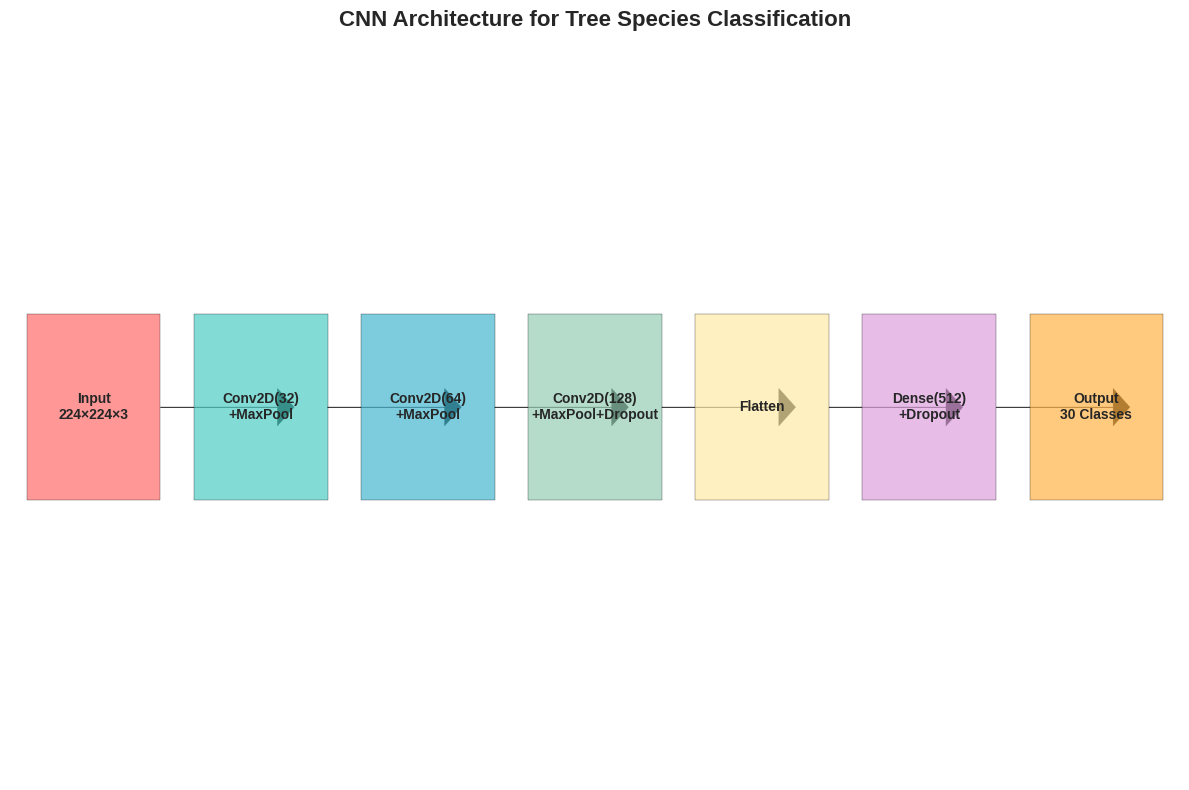

The matplotlib source for this figure: (Note: this script raises an exception after producing the figure.)
import matplotlib.pyplot as plt
import numpy as np
import seaborn as sns
from matplotlib.patches import Rectangle
import pandas as pd

# Set style for professional looking plots
plt.style.use('seaborn-v0_8')
sns.set_palette("husl")

def create_demo_visualizations():
    """Create demonstration visualizations for the README"""
    
    # 1. Model Architecture Diagram
    fig, ax = plt.subplots(1, 1, figsize=(12, 8))
    
    # CNN Architecture visualization
    layers = [
        {'name': 'Input\n224×224×3', 'pos': (1, 4), 'color': '#FF6B6B'},
        {'name': 'Conv2D(32)\n+MaxPool', 'pos': (3, 4), 'color': '#4ECDC4'},
        {'name': 'Conv2D(64)\n+MaxPool', 'pos': (5, 4), 'color': '#45B7D1'},
        {'name': 'Conv2D(128)\n+MaxPool+Dropout', 'pos': (7, 4), 'color': '#96CEB4'},
        {'name': 'Flatten', 'pos': (9, 4), 'color': '#FFEAA7'},
        {'name': 'Dense(512)\n+Dropout', 'pos': (11, 4), 'color': '#DDA0DD'},
        {'name': 'Output\n30 Classes', 'pos': (13, 4), 'color': '#FFB347'}
    ]
    
    for i, layer in enumerate(layers):
        # Draw rectangle for each layer
        rect = Rectangle((layer['pos'][0]-0.8, layer['pos'][1]-0.5), 1.6, 1, 
                        facecolor=layer['color'], alpha=0.7, edgecolor='black')
        ax.add_patch(rect)
        
        # Add text
        ax.text(layer['pos'][0], layer['pos'][1], layer['name'], 
               ha='center', va='center', fontsize=10, fontweight='bold')
        
        # Add arrows between layers
        if i < len(layers) - 1:
            ax.arrow(layer['pos'][0] + 0.8, layer['pos'][1], 1.4, 0, 
                    head_width=0.2, head_length=0.2, fc='black', ec='black')
    
    ax.set_xlim(0, 14)
    ax.set_ylim(2, 6)
    ax.set_title('CNN Architecture for Tree Species Classification', fontsize=16, fontweight='bold')
    ax.axis('off')
    
    plt.tight_layout()
    plt.savefig('docs/cnn_architecture.png', dpi=300, bbox_inches='tight')
    plt.close()
    
    # 2. Performance Metrics Visualization
    fig, (ax1, ax2) = plt.subplots(1, 2, figsize=(15, 6))
    
    # Model comparison
    models = ['KNN\nRecommender', 'CNN\nClassifier']
    dataset_sizes = [1380000, 1454]
    response_times = [0.5, 2.3]  # seconds
    
    ax1.bar(models, dataset_sizes, color=['#4ECDC4', '#FF6B6B'], alpha=0.7)
    ax1.set_ylabel('Dataset Size (log scale)')
    ax1.set_yscale('log')
    ax1.set_title('Dataset Sizes by Model', fontweight='bold')
    ax1.grid(True, alpha=0.3)
    
    # Add value labels on bars
    for i, v in enumerate(dataset_sizes):
        ax1.text(i, v, f'{v:,}', ha='center', va='bottom', fontweight='bold')
    
    # Response time comparison
    ax2.bar(models, response_times, color=['#45B7D1', '#96CEB4'], alpha=0.7)
    ax2.set_ylabel('Response Time (seconds)')
    ax2.set_title('Model Response Times', fontweight='bold')
    ax2.grid(True, alpha=0.3)
    
    # Add value labels on bars
    for i, v in enumerate(response_times):
        ax2.text(i, v, f'{v}s', ha='center', va='bottom', fontweight='bold')
    
    plt.tight_layout()
    plt.savefig('docs/performance_metrics.png', dpi=300, bbox_inches='tight')
    plt.close()
    
    # 3. Feature Distribution Visualization
    np.random.seed(42)
    fig, ((ax1, ax2), (ax3, ax4)) = plt.subplots(2, 2, figsize=(15, 10))
    
    # Simulate geographic distribution
    lats = np.random.normal(39.5, 4, 1000)  # US-centered latitudes
    lons = np.random.normal(-98, 15, 1000)  # US-centered longitudes
    
    ax1.scatter(lons, lats, alpha=0.6, s=20, c='#4ECDC4')
    ax1.set_xlabel('Longitude')
    ax1.set_ylabel('Latitude')
    ax1.set_title('Geographic Distribution of Trees', fontweight='bold')
    ax1.grid(True, alpha=0.3)
    
    # Species frequency
    species = ['Red Oak', 'Sugar Maple', 'American Elm', 'Tulip Tree', 'Black Walnut', 
               'Norway Maple', 'White Oak', 'Green Ash', 'Silver Maple', 'Pin Oak']
    frequencies = np.random.randint(5000, 50000, len(species))
    
    bars = ax2.barh(species, frequencies, color=sns.color_palette("husl", len(species)))
    ax2.set_xlabel('Number of Trees')
    ax2.set_title('Top 10 Tree Species by Frequency', fontweight='bold')
    ax2.grid(True, alpha=0.3)
    
    # Tree diameter distribution
    diameters = np.random.lognormal(3, 0.8, 1000)
    ax3.hist(diameters, bins=30, alpha=0.7, color='#FFB347', edgecolor='black')
    ax3.set_xlabel('Diameter (cm)')
    ax3.set_ylabel('Frequency')
    ax3.set_title('Tree Diameter Distribution', fontweight='bold')
    ax3.grid(True, alpha=0.3)
    
    # Native vs Non-native distribution
    native_data = ['Native', 'Non-native']
    native_counts = [720000, 660000]
    colors = ['#96CEB4', '#DDA0DD']
    
    wedges, texts, autotexts = ax4.pie(native_counts, labels=native_data, colors=colors, 
                                      autopct='%1.1f%%', startangle=90)
    ax4.set_title('Native vs Non-native Trees', fontweight='bold')
    
    plt.tight_layout()
    plt.savefig('docs/data_distribution.png', dpi=300, bbox_inches='tight')
    plt.close()
    
    print("✅ Demo visualizations created successfully!")
    print("📁 Files saved to docs/ directory:")
    print("   - cnn_architecture.png")
    print("   - performance_metrics.png") 
    print("   - data_distribution.png")

if __name__ == "__main__":
    create_demo_visualizations()
